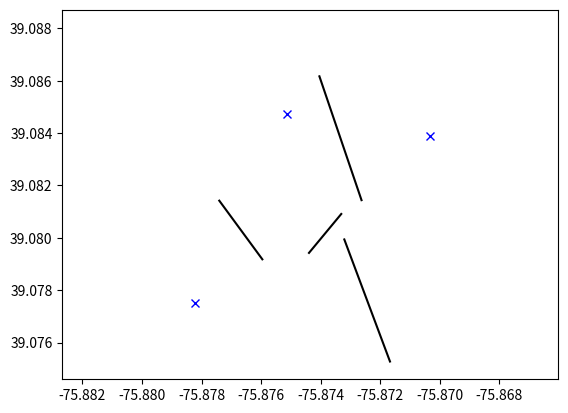

The matplotlib source for this figure:
import matplotlib.pyplot as plt
import numpy as np

# the coordinate boundries
XMIN = -75.86602778
XMAX = -75.88267778
YMIN = 39.0746
YMAX = 39.08871111

# represents a 1d obstacle
class line:
    def __init__(self, p1, p2):
        self.p1 = p1
        self.p2 = p2
    
    def plot(self):
        plt.plot([self.p1[0], self.p2[0]], [self.p1[1], self.p2[1]], color = 'black')

    def intersect(self, A, B):
        return (ccw(A,self.p1,self.p2) != ccw(B,self.p1,self.p2)) and (ccw(A,B,self.p1) != ccw(A,B,self.p2)) and not on_line(A, self) and not on_line(B, self)

# represents a 2d obstacle
class quad:
    def __init__(self, p1, p2, p3, p4):
        self.l1 = line(p1, p3)
        self.l2 = line(p2, p4)

    def getl1(self):
        return [(self.l1.p1[0], self.l1.p1[1]), (self.l1.p2[0], self.l1.p2[1])]

    def getl2(self):
        return [(self.l2.getx1(), self.l2.gety1()), (self.l2.getx2(), self.l2.gety2())]
    
    def plot(self):
        self.l1.plot()
        self.l2.plot()

    def intersect(self, A, B):
        return self.l1.intersect(A,B) or self.l2.intersect(A,B)

# determines if the three points follow a clockwise or counterclockwise direction
def ccw(A,B,C):
    return (C[1]-A[1]) * (B[0]-A[0]) > (B[1]-A[1]) * (C[0]-A[0])

# determines if a point is on a given line
def on_line(point, line):
    if point[1] == line.p1[1]:
        return point[0] == line.p1[0]

    if point[1] == line.p2[1]:
        return point[0] == line.p2[0]

    return ((point[0]-line.p1[0]) / (point[1]-line.p1[1]) - (line.p2[0]-point[0]) / (line.p2[1]-point[1])) == 0

# Initial obstacles
obstacles = []
obstacles.append(line((-75.87439444, 39.079425), (-75.87331111, 39.08091111)))
obstacles.append(line((-75.87320833, 39.07993889), (-75.871675, 39.07527778)))
#obstacles.append(quad((-75.87740556, 39.08141944), (-75.87347222, 39.08063056), (-75.87551389, 39.07835278), (-75.877625, 39.07926667)))
obstacles.append(line((-75.87404444, 39.08616667), (-75.87263056, 39.08143889)))

# Optimized obstacles
obstacles.append(line((-75.87740556, 39.08141944), (-75.87596, 39.07918)))


for obs in obstacles:
    obs.plot()


# target points
target_points = [(-75.87514167, 39.08471667), (-75.87820833, 39.077525), (-75.87034444, 39.08389722)]

for point in target_points:
    x = point[0]
    y = point[1]
    
    plt.plot(x, y, marker = 'x', color='blue')

invalids = []

# checks for numerous different x and y values
for x in np.linspace(XMIN, XMAX, 50):
    for y in np.linspace(YMIN, YMAX, 50):
        has_valid = False

        # determines if there is at least one valid target point
        for point in target_points:
            valid = True

            # if it intersects any obstacle, it's an invalid target point
            for obs in obstacles:
                if obs.intersect((x,y), point):
                    valid = False
                    break

            if valid:
                has_valid = True
                break
        
        if not has_valid:
            plt.plot(x, y, marker = 'o', color='red')
            invalids.append((x,y))
        

if len(invalids) > 0:
    print("The target points are insufficient. These starting locations have no valid target points: " , invalids)

else:
    print("WOOOOOOOOOOHHHOOOOOOOOOO")

plt.xlim(XMAX, XMIN)
plt.ylim(YMIN,YMAX)
plt.show()